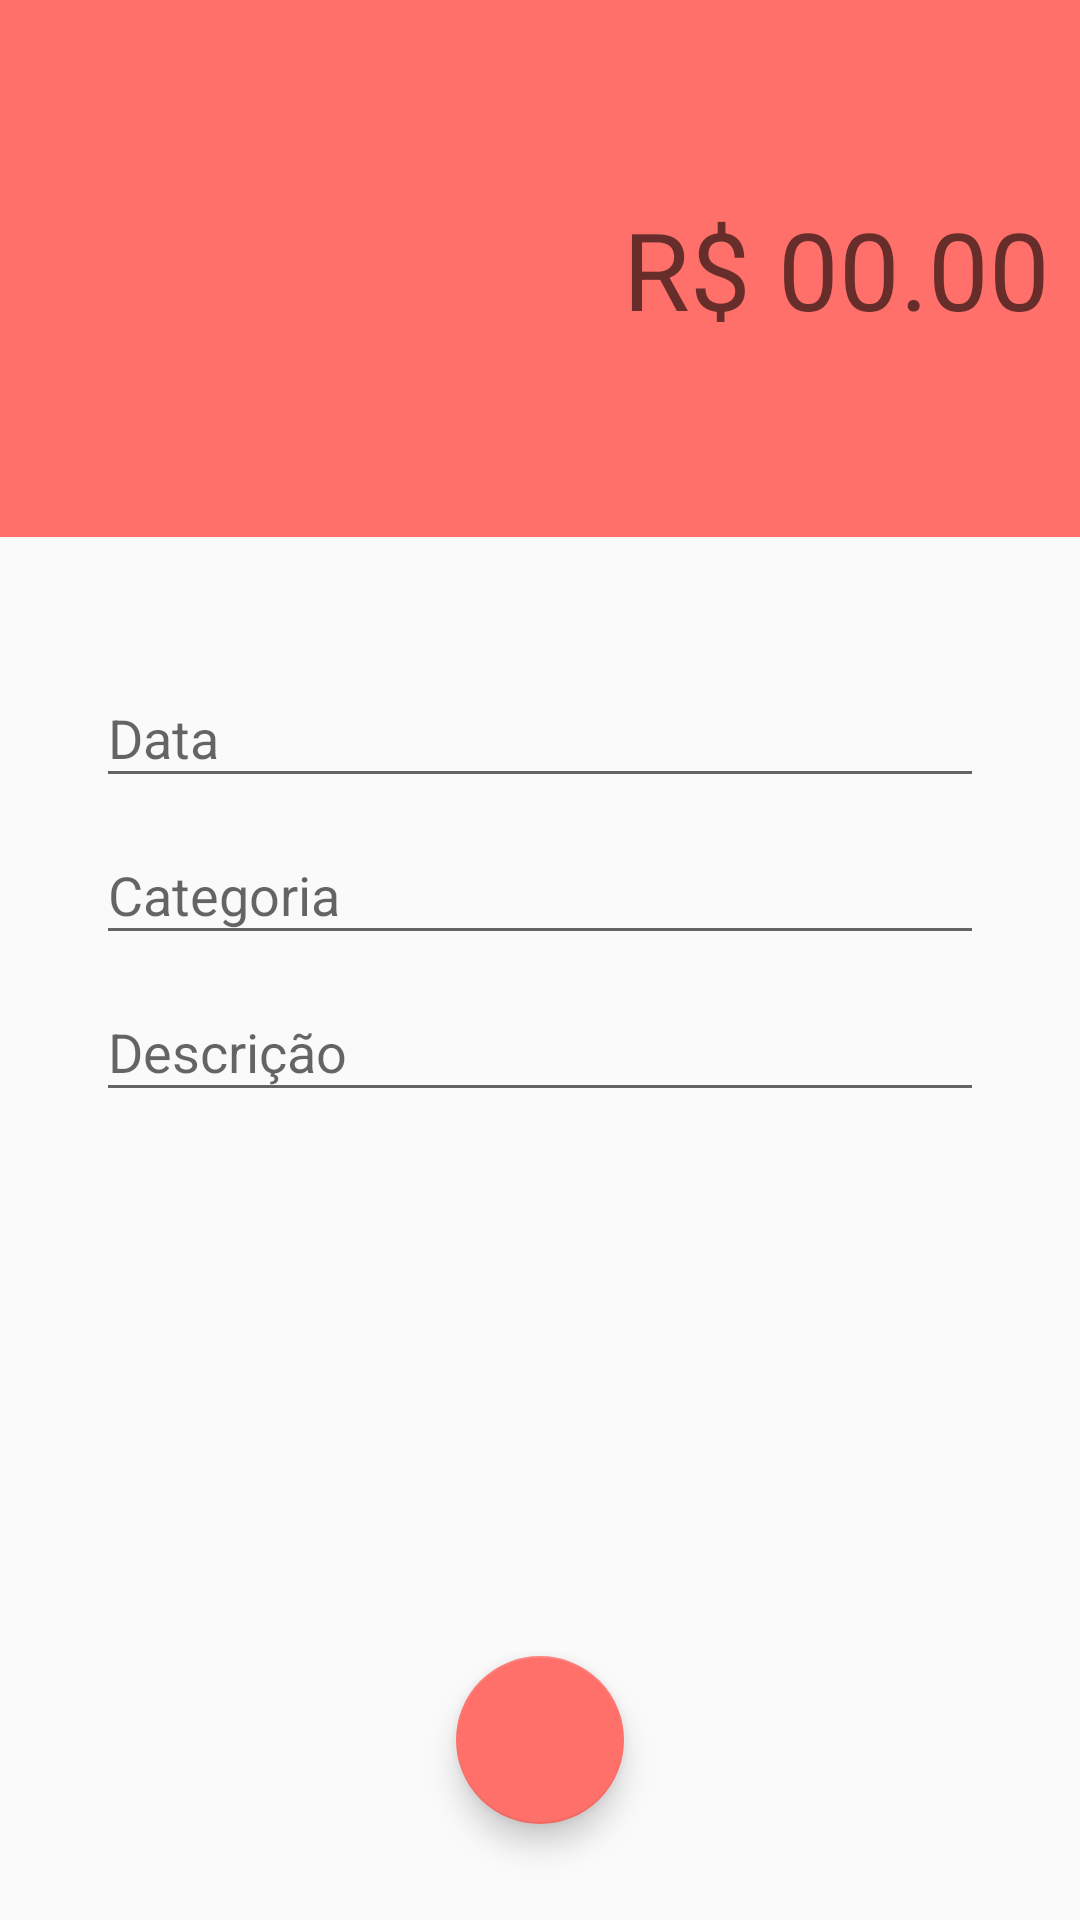

The Android layout XML behind this screen, and the referenced resources:
<!-- AndroidManifest.xml: activity theme despesaTheme -->
<!-- res/layout/activity_despesas.xml -->
<?xml version="1.0" encoding="utf-8"?>
<androidx.constraintlayout.widget.ConstraintLayout xmlns:android="http://schemas.android.com/apk/res/android"
    xmlns:app="http://schemas.android.com/apk/res-auto"
    xmlns:tools="http://schemas.android.com/tools"
    android:layout_width="match_parent"
    android:layout_height="match_parent"
    tools:context=".activity.DespesasActivity">

    <LinearLayout
        android:id="@+id/linearLayout2"
        android:layout_width="0dp"
        android:layout_height="179dp"
        android:background="@color/colorAccentDespesa"
        android:gravity="center"
        android:orientation="vertical"
        android:padding="10dp"
        app:layout_constraintEnd_toEndOf="parent"
        app:layout_constraintStart_toStartOf="parent"
        app:layout_constraintTop_toTopOf="parent">

        <EditText
            android:id="@+id/editValor"
            android:layout_width="match_parent"
            android:layout_height="wrap_content"
            android:background="@android:color/transparent"
            android:ems="10"
            android:gravity="end"
            android:hapticFeedbackEnabled="false"
            android:hint="R$ 00.00"
            android:inputType="numberDecimal"
            android:textColor="@android:color/white"
            android:textSize="36sp" />
    </LinearLayout>

    <com.google.android.material.textfield.TextInputLayout
        android:id="@+id/textInputLayout"
        android:layout_width="0dp"
        android:layout_height="wrap_content"
        android:layout_marginStart="32dp"
        android:layout_marginLeft="32dp"
        android:layout_marginEnd="32dp"
        android:layout_marginRight="32dp"
        app:layout_constraintBottom_toTopOf="@+id/textInputLayout2"
        app:layout_constraintEnd_toEndOf="parent"
        app:layout_constraintHorizontal_bias="0.5"
        app:layout_constraintStart_toStartOf="parent"
        app:layout_constraintTop_toBottomOf="@+id/linearLayout2"
        app:layout_constraintVertical_bias="0.16000003"
        app:layout_constraintVertical_chainStyle="packed">

        <com.google.android.material.textfield.TextInputEditText
            android:id="@+id/editData"
            android:layout_width="match_parent"
            android:layout_height="wrap_content"
            android:hint="Data "
            android:inputType="date" />
    </com.google.android.material.textfield.TextInputLayout>

    <com.google.android.material.textfield.TextInputLayout
        android:id="@+id/textInputLayout2"
        android:layout_width="0dp"
        android:layout_height="wrap_content"
        android:layout_marginStart="32dp"
        android:layout_marginLeft="32dp"
        android:layout_marginEnd="32dp"
        android:layout_marginRight="32dp"
        app:layout_constraintBottom_toTopOf="@+id/textInputLayout3"
        app:layout_constraintEnd_toEndOf="parent"
        app:layout_constraintHorizontal_bias="0.5"
        app:layout_constraintStart_toStartOf="parent"
        app:layout_constraintTop_toBottomOf="@+id/textInputLayout">

        <com.google.android.material.textfield.TextInputEditText
            android:id="@+id/editCategoria"
            android:layout_width="match_parent"
            android:layout_height="wrap_content"
            android:hint="Categoria" />
    </com.google.android.material.textfield.TextInputLayout>

    <com.google.android.material.textfield.TextInputLayout
        android:id="@+id/textInputLayout3"
        android:layout_width="0dp"
        android:layout_height="wrap_content"
        android:layout_marginStart="32dp"
        android:layout_marginLeft="32dp"
        android:layout_marginEnd="32dp"
        android:layout_marginRight="32dp"
        app:layout_constraintBottom_toTopOf="@+id/fabDespesa"
        app:layout_constraintEnd_toEndOf="parent"
        app:layout_constraintHorizontal_bias="0.5"
        app:layout_constraintStart_toStartOf="parent"
        app:layout_constraintTop_toBottomOf="@+id/textInputLayout2">

        <com.google.android.material.textfield.TextInputEditText
            android:id="@+id/editDescricao"
            android:layout_width="match_parent"
            android:layout_height="wrap_content"
            android:hint="Descrição" />
    </com.google.android.material.textfield.TextInputLayout>

    <com.google.android.material.floatingactionbutton.FloatingActionButton
        android:id="@+id/fabDespesa"
        android:layout_width="wrap_content"
        android:layout_height="wrap_content"
        android:layout_marginBottom="32dp"
        android:clickable="true"
        app:layout_constraintBottom_toBottomOf="parent"
        app:layout_constraintEnd_toEndOf="parent"
        app:layout_constraintHorizontal_bias="0.5"
        app:layout_constraintStart_toStartOf="parent"
        app:srcCompat="@drawable/ic_check" />

</androidx.constraintlayout.widget.ConstraintLayout>
<!-- resources referenced by this layout -->
<resources>
  <color name="colorAccentDespesa">#FF706A</color>
  <style name="despesaTheme" parent="Theme.AppCompat.Light.NoActionBar">
          <item name="windowActionBar">false</item>
          <item name="windowNoTitle">true</item>
          <item name="colorPrimary">@color/colorPrimaryDespesa</item>
          <item name="colorPrimaryDark">@color/colorPrimaryDarkDespesa</item>
          <item name="colorAccent">@color/colorAccentDespesa</item>
      </style>
  <color name="colorPrimaryDespesa">#FF706A</color>
  <color name="colorPrimaryDarkDespesa">#E66560</color>
</resources>
